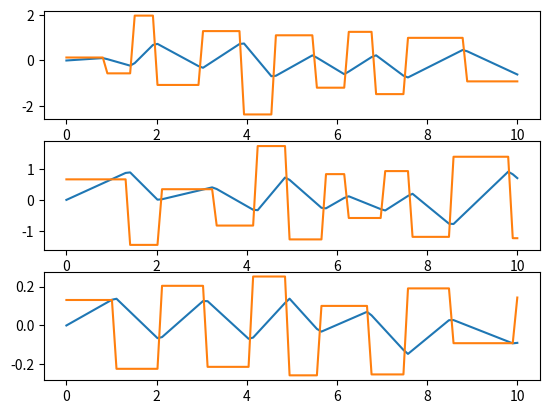
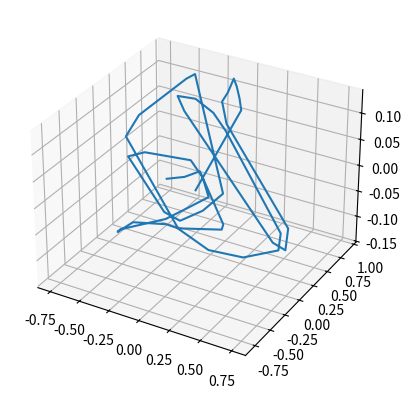

These figures' Python source, in order:
import numpy as np
import random
import matplotlib.pyplot as plt

class RandomZigzag:
    def __init__(self, max_D=np.array([1, 0, 0]), min_dt=0.6, max_dt=1.5, diff_axis=False, seed=2023, env_diff_seed=False, fixed_seed=False):
        self.max_D = max_D
        self.min_dt = min_dt
        self.max_dt = max_dt
        self.diff_axis = diff_axis
        self.reset_count = 0
        self.env_diff_seed = env_diff_seed

        # print('seed', seed)
        self.seed = seed
        self.fixed_seed = fixed_seed
        np.random.seed(self.seed)
        self.reset()

    def reset(self):
        if self.fixed_seed: #self.reset_seed:
            np.random.seed(self.seed)
        elif self.env_diff_seed and self.reset_count > 0:
            seed = random.randint(0, 1000000)
            np.random.seed(seed)

        size = 100
        # keep same dt for all 3 dimensions for now
        if self.diff_axis:
            self.dt = np.random.uniform(self.min_dt, self.max_dt, size=(size, 3))
        else:
            self.dt = np.random.uniform(self.min_dt, self.max_dt, size=(size))
        self.T = np.cumsum(self.dt, axis=0)
        pos_high_x = np.random.uniform(0, self.max_D[0], size=(size // 2, 1))
        pos_low_x = np.random.uniform(-self.max_D[0], 0, size=(size // 2, 1))
        pos_high_y = np.random.uniform(0, self.max_D[1], size=(size // 2, 1))
        pos_low_y = np.random.uniform(-self.max_D[1], 0, size=(size // 2, 1))
        pos_high_z = np.random.uniform(0, self.max_D[2], size=(size // 2, 1))
        pos_low_z = np.random.uniform(-self.max_D[2], 0, size=(size // 2, 1))

        pos_high = np.hstack((pos_high_x, pos_high_y, pos_high_z))
        pos_low = np.hstack((pos_low_x, pos_low_y, pos_low_z))

        self.x = np.empty((size, 3), dtype=pos_high.dtype)
        self.x[0::2] = pos_high
        self.x[1::2] = pos_low

        # self.x = -self.x 
        self.reset_count += 1

    def calc_axis_i(self, t, axis_idx, vel=False):
        i = np.array(np.searchsorted(self.T[:, axis_idx], t))
        zero = i == 0
        left = np.array(self.x[i - 1, axis_idx])
        left[zero] = 0.0

        right = self.x[i, axis_idx]

        t_left = np.array(self.T[i - 1, axis_idx])
        t_left[zero] = 0.0
        t_right = self.T[i, axis_idx]

        left = left.T
        right = right.T
        x = left + (right - left) / (t_right - t_left) * (t - t_left)

        if vel:
            v = (right - left) / (t_right - t_left)
            return v
        
        return x

    def pos(self, t):
        if self.diff_axis:
            x = self.calc_axis_i(t, 0)
            y = self.calc_axis_i(t, 1)
            z = self.calc_axis_i(t, 2)
            return np.array([x, y, z])

        i = np.array(np.searchsorted(self.T, t))

        zero = i == 0
        left = np.array(self.x[i - 1])
        left[zero] = 0.0
        right = self.x[i]

        t_left = np.array(self.T[i - 1])
        t_left[zero] = 0.0
        t_right = self.T[i] 

        left = left.T
        right = right.T

        x = left + (right - left) / (t_right - t_left) * (t - t_left)

        return x
    
    def vel(self, t):
        if self.diff_axis:
            vx = self.calc_axis_i(t, 0, vel=True)
            vy = self.calc_axis_i(t, 1, vel=True)
            vz = self.calc_axis_i(t, 2, vel=True)
            return np.array([vx, vy, vz])

        i = np.array(np.searchsorted(self.T, t))

        zero = i == 0
        left = np.array(self.x[i - 1])
        left[zero] = 0.0
        right = self.x[i]

        t_left = np.array(self.T[i - 1])
        t_left[zero] = 0.0
        t_right = self.T[i] 

        left = left.T
        right = right.T

        v = (right - left) / (t_right - t_left)

        return v
    
    def acc(self, t):
        return np.array([
            t*0,
            t*0,
            t*0
        ])

    def jerk(self, t):
        return np.array([
            t*0,
            t*0,
            t*0
        ])

    def snap(self, t):
        return np.array([
            t*0,
            t*0,
            t*0
        ])

    def yaw(self, t):
        return t * 0

    def yawvel(self, t):
        return np.array([
            t*0,
            t*0,
            t*0
        ])

    def yawacc(self, t):
        return np.array([
            t*0,
            t*0,
            t*0
        ])

if __name__ == "__main__":
    ref = RandomZigzag(np.array([1, 1, 0.2]), 0.5, 1.5, diff_axis=True)
    t = np.linspace(0, 10, 100)
    x = ref.pos(t)
    print(x.shape)
    v = ref.vel(t)
    yaw = ref.yaw(t)
    plt.subplot(3, 1, 1)
    plt.plot(t, x[0])
    plt.plot(t, v[0])
    plt.subplot(3, 1, 2)
    plt.plot(t, x[1])
    plt.plot(t, v[1])
    plt.subplot(3, 1, 3)
    plt.plot(t, x[2])
    plt.plot(t, v[2])

    #plot 3D
    fig = plt.figure()
    ax = fig.add_subplot(111, projection='3d')
    ax.plot(x[0], x[1], x[2])

    plt.show()
